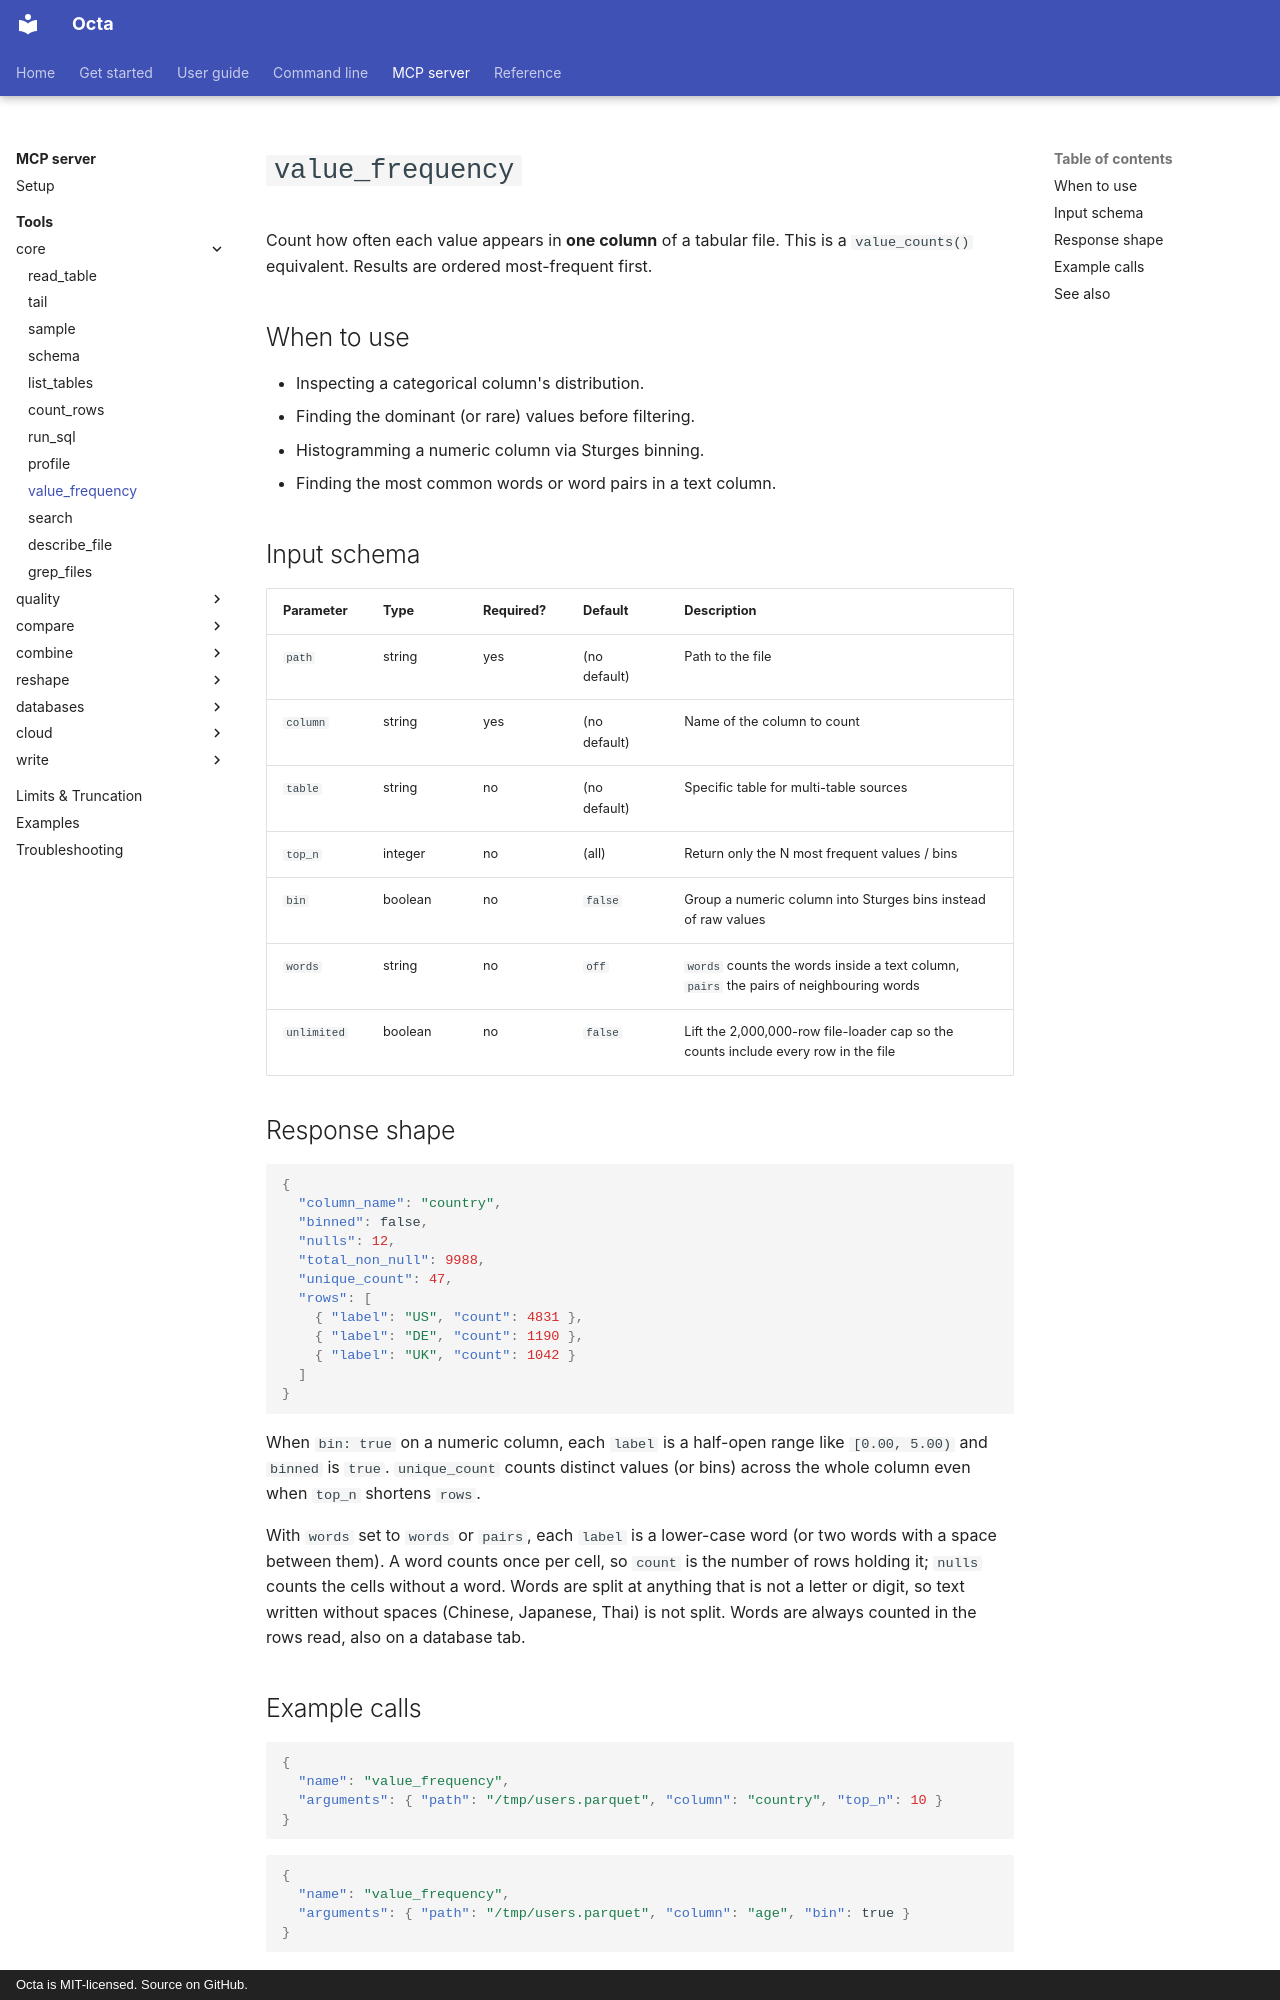

repository: thorstenfoltz/octa · page: mcp/tools/value_frequency/index.html · generator: mkdocs · copyright: Octa is MIT-licensed. Source on GitHub.

# `value_frequency`

Count how often each value appears in **one column** of a tabular file.
This is a `value_counts()` equivalent. Results are ordered most-frequent first.

## When to use

- Inspecting a categorical column's distribution.
- Finding the dominant (or rare) values before filtering.
- Histogramming a numeric column via Sturges binning.
- Finding the most common words or word pairs in a text column.

## Input schema

| Parameter   | Type    | Required? | Default      | Description                                                                            |
|-------------|---------|-----------|--------------|----------------------------------------------------------------------------------------|
| `path`      | string  | yes       | (no default) | Path to the file                                                                       |
| `column`    | string  | yes       | (no default) | Name of the column to count                                                            |
| `table`     | string  | no        | (no default) | Specific table for multi-table sources                                                 |
| `top_n`     | integer | no        | (all)        | Return only the N most frequent values / bins                                          |
| `bin`       | boolean | no        | `false`      | Group a numeric column into Sturges bins instead of raw values                         |
| `words`     | string  | no        | `off`        | `words` counts the words inside a text column, `pairs` the pairs of neighbouring words |
| `unlimited` | boolean | no        | `false`      | Lift the 2,000,000-row file-loader cap so the counts include every row in the file     |

## Response shape

```json
{
  "column_name": "country",
  "binned": false,
  "nulls": 12,
  "total_non_null": 9988,
  "unique_count": 47,
  "rows": [
    { "label": "US", "count": 4831 },
    { "label": "DE", "count": 1190 },
    { "label": "UK", "count": 1042 }
  ]
}
```

When `bin: true` on a numeric column, each `label` is a half-open range
like `[0.00, 5.00)` and `binned` is `true`. `unique_count` counts
distinct values (or bins) across the whole column even when `top_n`
shortens `rows`.

With `words` set to `words` or `pairs`, each `label` is a lower-case word
(or two words with a space between them). A word counts once per cell, so
`count` is the number of rows holding it; `nulls` counts the cells without a
word. Words are split at anything that is not a letter or digit, so text
written without spaces (Chinese, Japanese, Thai) is not split. Words are
always counted in the rows read, also on a database tab.
